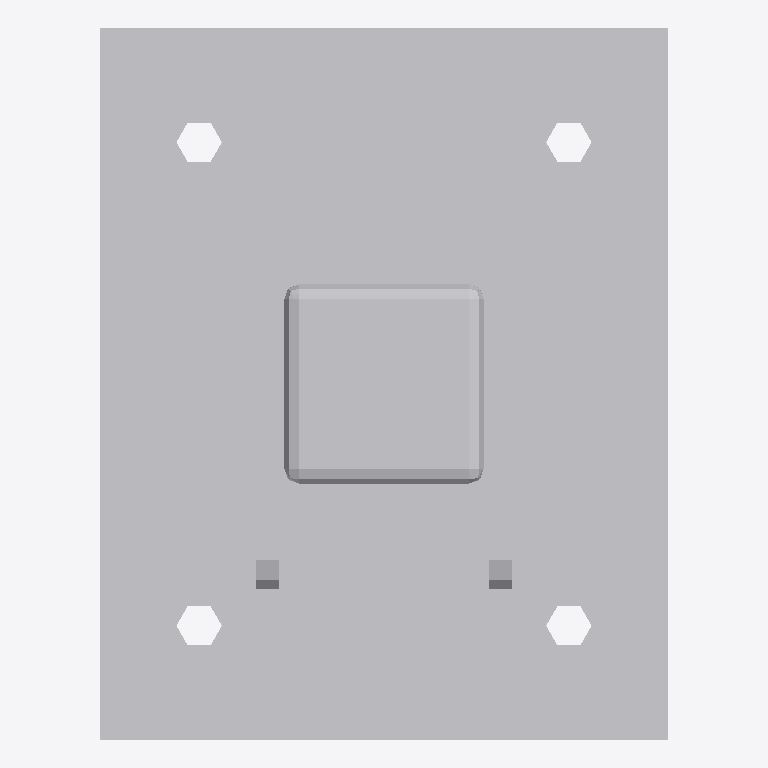
Plan cut of the same IFC building model at storey 'Level 1' (level 0.00 m, cut at 1.40 m), seen from above with north up, elements coloured by IFC class: 1 other element (light grey). No cut surface shows.
Extent 0.2 m × 0.2 m × 1.5 m (x, y, z). Storeys (1): Level 1 at 0.00 m. Elements (1): 1 IfcBuildingElementProxy.

HEADER;
FILE_DESCRIPTION(('ViewDefinition [CoordinationView]'),'2;1');
FILE_NAME('Project  Number','2022-02-11T15:33:52',(''),(''),'The EXPRESS Data Manager Version 5.02.0100.07 : ','24.40.39600.0000 - Exporter 20.0.0.364 - Default','');
FILE_SCHEMA(('IFC2X3'));
ENDSEC;
DATA;
#108=IFCPROJECT('3t6XJujA5FUO8CT2H5nvx7',#41,'Project  Number',$,$,'Project Name','Project  Status',(#97,#105),#92);
#9072=IFCSITE('3t6XJujA5FUO8CT2H5nvx5',#41,'Default',$,$,#9069,$,$,.ELEMENT.,(42,21,31,181945),(-71,-3,-24,-263305),0.0,$,$);
#118=IFCBUILDING('3t6XJujA5FUO8CT2H5nvx6',#41,'',$,$,#32,$,'',.ELEMENT.,$,$,$);
#127=IFCBUILDINGSTOREY('3t6XJujA5FUO8CT2IwE58u',#41,'Level 1',$,'Level:8mm Head',#125,$,'Level 1',.ELEMENT.,0.0);
#8976=IFCBUILDINGELEMENTPROXY('2cuFwV7sbA6eabhoTBcYyF',#41,'Family1:Standard:205289',$,'Family1:Standard',#8974,#8969,'205289',$);
ENDSEC;
